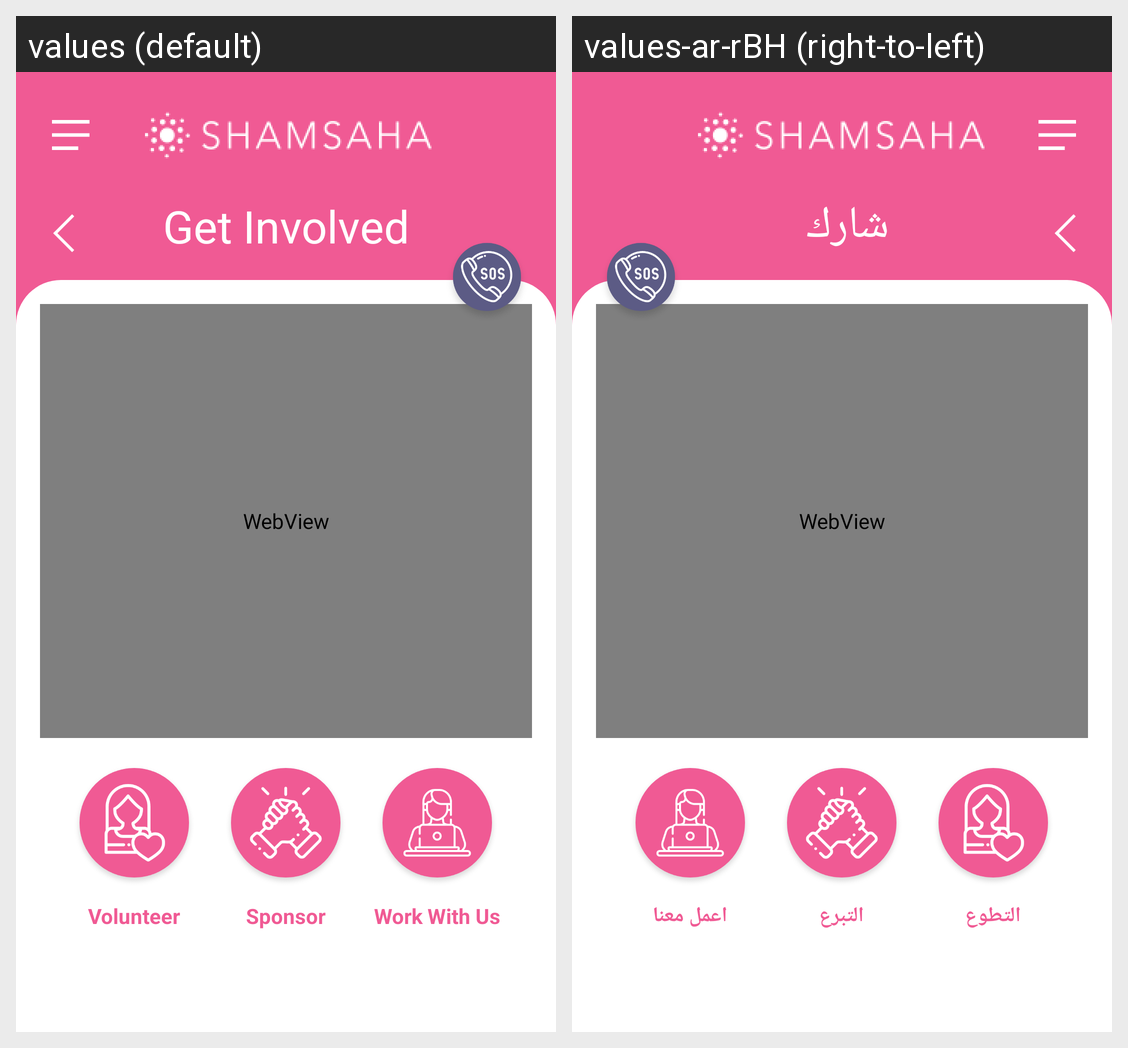

The Android screen above is rendered under two locales of the same app. Produce the string resources it draws, with the default and per-locale values.
Android screen res/layout/get_involve_container_cpy.xml rendered under 2 locales, left to right: values (default), values-ar-rBH (right-to-left). Device: Nexus 5 (rendered at 1080×1920; each locale shown at half size, 540×960, under a caption strip naming it); theme AppTheme.
Strings drawn on this screen, with the default value and each locale's value (text and hints the layout hard-codes, and strings that could not be matched under every locale, appear in the picture but are not listed):

get_involved
  values: Get Involved
  values-ar-rBH: شارك 

volunteer
  values: Volunteer
  values-ar-rBH: التطوع

Sponsorships
  values: Sponsor
  values-ar-rBH: التبرع

work_with_us
  values: Work With Us
  values-ar-rBH: اعمل معنا
